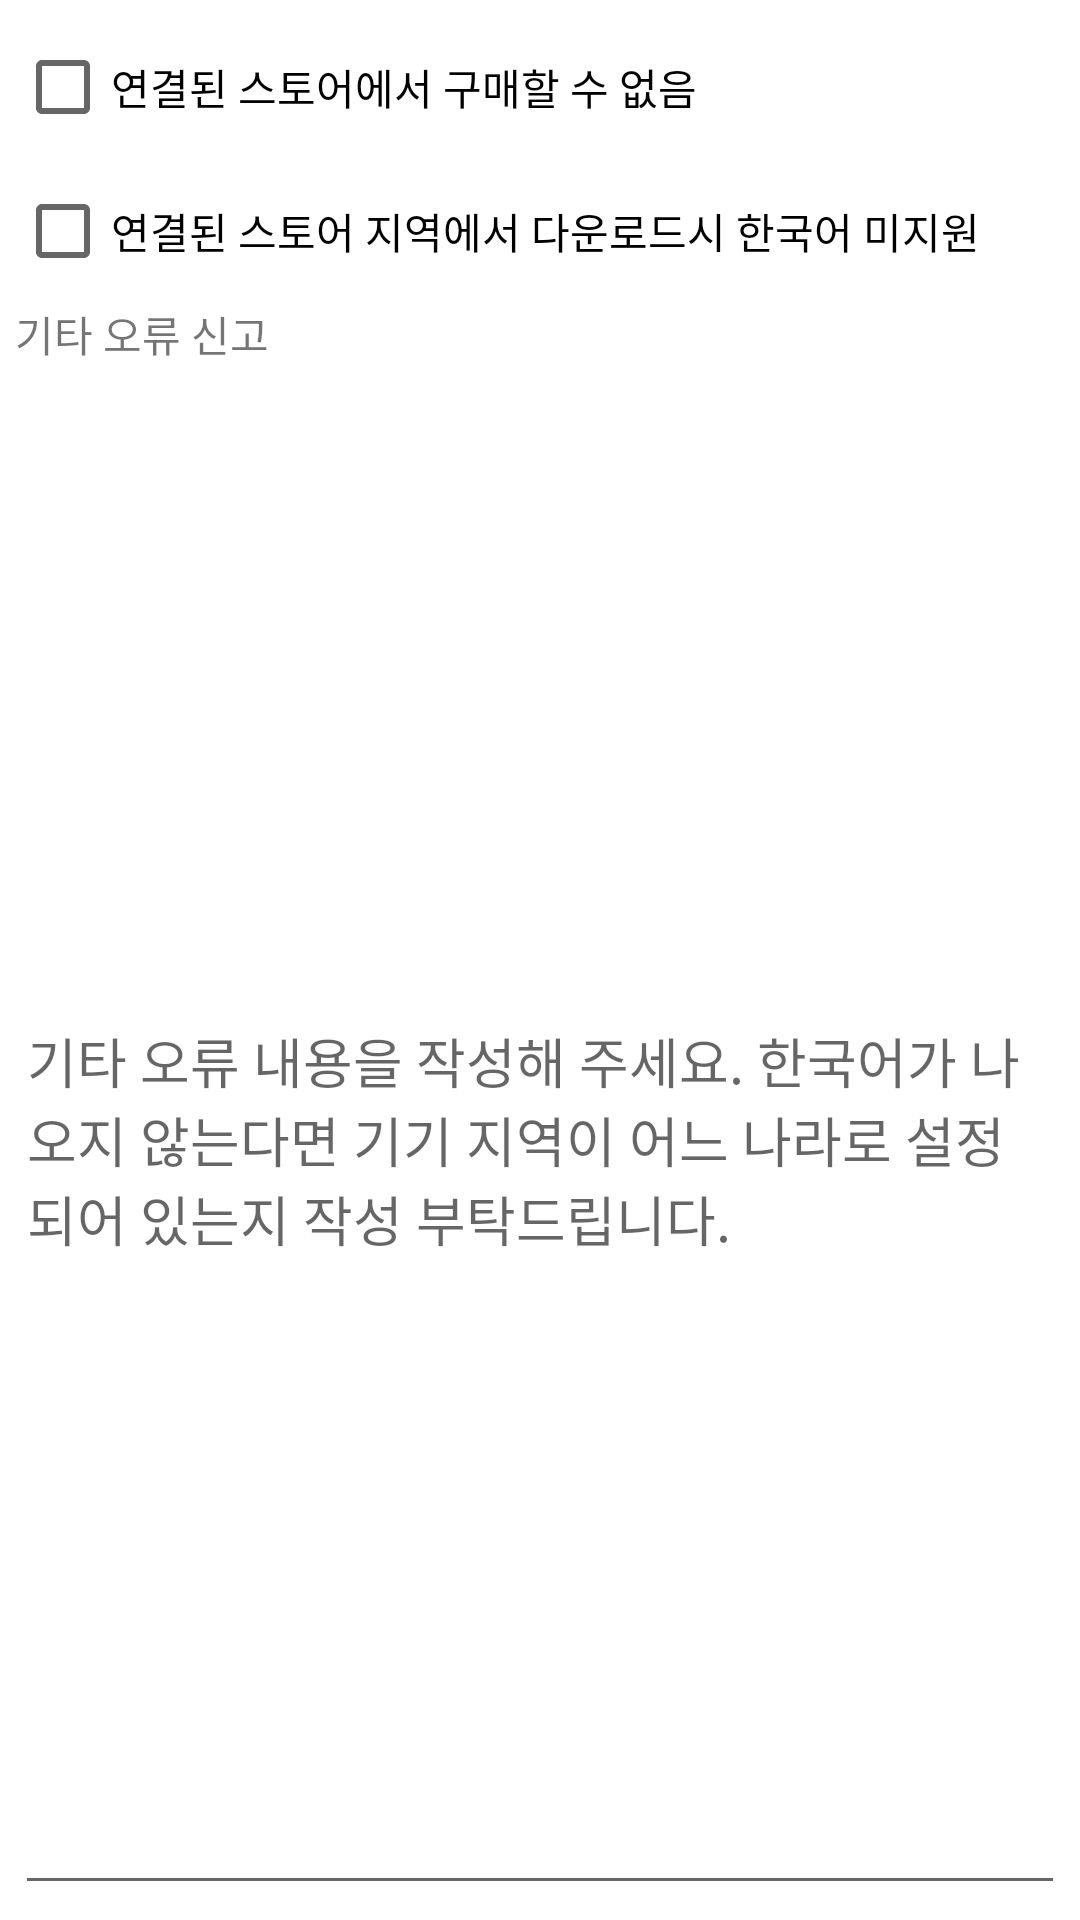

The Android layout XML behind this screen, and the referenced resources:
<!-- AndroidManifest.xml: application theme Theme.XKorean -->
<!-- res/layout/error_report_dialog.xml -->
<?xml version="1.0" encoding="utf-8"?>
<LinearLayout xmlns:android="http://schemas.android.com/apk/res/android"
    android:layout_width="match_parent"
    android:layout_height="match_parent"
    android:orientation="vertical"
    android:padding="5dp">

    <CheckBox
        android:id="@+id/chk_cant_buy"
        android:layout_width="match_parent"
        android:layout_height="wrap_content"
        android:text="연결된 스토어에서 구매할 수 없음" />

    <CheckBox
        android:id="@+id/chk_no_support_region"
        android:layout_width="match_parent"
        android:layout_height="wrap_content"
        android:text="연결된 스토어 지역에서 다운로드시 한국어 미지원" />

    <TextView
        android:id="@+id/textView2"
        android:layout_width="match_parent"
        android:layout_height="wrap_content"
        android:text="기타 오류 신고" />

    <EditText
        android:id="@+id/txt_error_report_etc"
        android:layout_width="match_parent"
        android:layout_height="match_parent"
        android:text=""
        android:hint="기타 오류 내용을 작성해 주세요. 한국어가 나오지 않는다면 기기 지역이 어느 나라로 설정되어 있는지 작성 부탁드립니다."/>
</LinearLayout>
<!-- resources referenced by this layout -->
<resources>
  <style name="Theme.XKorean" parent="Theme.MaterialComponents.DayNight.DarkActionBar">
          
          <item name="colorPrimary">@color/purple_500</item>
          <item name="colorPrimaryVariant">@color/purple_700</item>
          <item name="colorOnPrimary">@color/white</item>
          
          <item name="colorSecondary">@color/teal_200</item>
          <item name="colorSecondaryVariant">@color/teal_700</item>
          <item name="colorOnSecondary">@color/black</item>
          
          <item name="android:statusBarColor" tools:targetApi="l">?attr/colorPrimaryVariant</item>
          
      </style>
  <color name="purple_500">#FF6200EE</color>
  <color name="purple_700">#FF3700B3</color>
  <color name="white">#FFFFFFFF</color>
  <color name="teal_200">#FF03DAC5</color>
  <color name="teal_700">#FF018786</color>
  <color name="black">#FF000000</color>
</resources>
